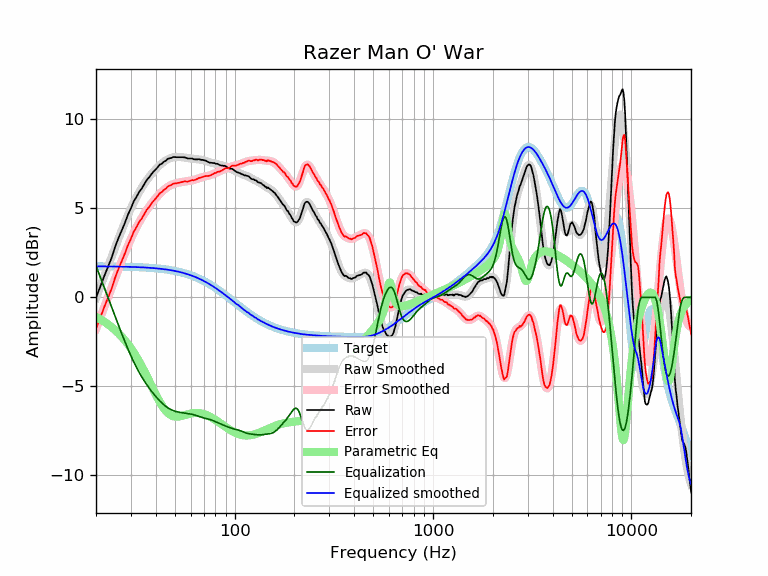

Source data for this figure (header and first rows):
frequency, raw, error, smoothed, error_smoothed, equalization, parametric_eq, equalized_raw, equalized_smoothed, target
20, -0.01, -1.76, -0.03, -1.78, 1.78, -1.10, 1.77, 1.74, 1.74
21, 0.59, -1.15, 0.59, -1.15, 1.15, -1.23, 1.74, 1.74, 1.74
22, 1.19, -0.55, 1.19, -0.55, 0.55, -1.37, 1.74, 1.74, 1.74
23, 1.73, -0.01, 1.76, 0.02, -0.02, -1.52, 1.71, 1.74, 1.74
24, 2.24, 0.50, 2.31, 0.57, -0.57, -1.68, 1.67, 1.74, 1.74
25, 2.86, 1.13, 2.83, 1.10, -1.10, -1.85, 1.76, 1.73, 1.73
26, 3.35, 1.62, 3.32, 1.59, -1.59, -2.03, 1.76, 1.73, 1.73
27, 3.78, 2.05, 3.79, 2.06, -2.06, -2.22, 1.71, 1.73, 1.73
28, 4.20, 2.48, 4.23, 2.50, -2.50, -2.42, 1.69, 1.72, 1.72
29, 4.66, 2.94, 4.63, 2.91, -2.91, -2.64, 1.75, 1.72, 1.72
30, 5.01, 3.30, 5.00, 3.29, -3.29, -2.87, 1.72, 1.71, 1.71
31, 5.40, 3.69, 5.34, 3.63, -3.63, -3.10, 1.77, 1.71, 1.71
32, 5.65, 3.95, 5.64, 3.94, -3.94, -3.35, 1.71, 1.70, 1.70
33, 5.93, 4.23, 5.91, 4.22, -4.22, -3.61, 1.71, 1.70, 1.70
34, 6.12, 4.43, 6.16, 4.47, -4.47, -3.87, 1.65, 1.69, 1.69
35, 6.36, 4.68, 6.38, 4.70, -4.70, -4.14, 1.66, 1.68, 1.68
36, 6.59, 4.92, 6.58, 4.90, -4.90, -4.41, 1.69, 1.67, 1.67
37, 6.74, 5.07, 6.76, 5.09, -5.09, -4.68, 1.65, 1.66, 1.66
38, 6.92, 5.26, 6.92, 5.26, -5.26, -4.95, 1.65, 1.65, 1.65
39, 7.07, 5.42, 7.07, 5.42, -5.42, -5.21, 1.64, 1.64, 1.64
40, 7.19, 5.55, 7.21, 5.57, -5.57, -5.46, 1.62, 1.63, 1.63
41, 7.33, 5.71, 7.33, 5.71, -5.71, -5.69, 1.62, 1.62, 1.62
42, 7.47, 5.86, 7.44, 5.83, -5.83, -5.90, 1.64, 1.61, 1.61
43, 7.52, 5.92, 7.54, 5.94, -5.94, -6.09, 1.58, 1.60, 1.60
44, 7.63, 6.05, 7.63, 6.04, -6.04, -6.25, 1.59, 1.58, 1.58
45, 7.68, 6.11, 7.70, 6.13, -6.13, -6.39, 1.55, 1.57, 1.57
46, 7.79, 6.24, 7.76, 6.21, -6.21, -6.50, 1.58, 1.55, 1.55
47, 7.82, 6.28, 7.81, 6.27, -6.27, -6.58, 1.55, 1.54, 1.54
48, 7.84, 6.32, 7.84, 6.32, -6.32, -6.64, 1.51, 1.52, 1.52
49, 7.89, 6.39, 7.87, 6.37, -6.37, -6.68, 1.52, 1.50, 1.50
50, 7.89, 6.41, 7.88, 6.40, -6.40, -6.70, 1.49, 1.48, 1.48
51, 7.88, 6.42, 7.89, 6.43, -6.43, -6.71, 1.45, 1.46, 1.46
52, 7.88, 6.44, 7.89, 6.45, -6.45, -6.70, 1.43, 1.44, 1.44
53, 7.88, 6.46, 7.89, 6.47, -6.47, -6.69, 1.41, 1.42, 1.42
54, 7.88, 6.48, 7.88, 6.48, -6.48, -6.67, 1.40, 1.40, 1.40
55, 7.88, 6.50, 7.87, 6.49, -6.49, -6.65, 1.39, 1.38, 1.38
56, 7.87, 6.52, 7.86, 6.51, -6.51, -6.62, 1.36, 1.35, 1.35
57, 7.84, 6.51, 7.84, 6.52, -6.52, -6.60, 1.32, 1.33, 1.33
58, 7.81, 6.51, 7.83, 6.53, -6.53, -6.57, 1.28, 1.30, 1.30
59, 7.81, 6.54, 7.82, 6.54, -6.54, -6.55, 1.27, 1.27, 1.27
60, 7.81, 6.56, 7.80, 6.56, -6.56, -6.53, 1.25, 1.24, 1.24
61, 7.81, 6.59, 7.79, 6.58, -6.58, -6.52, 1.23, 1.22, 1.22
62, 7.77, 6.58, 7.78, 6.60, -6.60, -6.51, 1.17, 1.19, 1.19
63, 7.76, 6.60, 7.77, 6.62, -6.62, -6.50, 1.14, 1.16, 1.16
64, 7.76, 6.64, 7.77, 6.64, -6.64, -6.50, 1.12, 1.12, 1.12
65, 7.76, 6.67, 7.76, 6.67, -6.67, -6.50, 1.09, 1.09, 1.09
66, 7.77, 6.71, 7.75, 6.70, -6.70, -6.51, 1.07, 1.06, 1.06
67, 7.75, 6.72, 7.75, 6.72, -6.72, -6.51, 1.03, 1.02, 1.02
68, 7.73, 6.74, 7.73, 6.74, -6.74, -6.53, 0.98, 0.99, 0.99
69, 7.73, 6.77, 7.72, 6.77, -6.77, -6.55, 0.96, 0.95, 0.95
70, 7.71, 6.79, 7.70, 6.78, -6.78, -6.57, 0.93, 0.92, 0.92
71, 7.70, 6.82, 7.68, 6.80, -6.80, -6.59, 0.90, 0.88, 0.88
72, 7.67, 6.82, 7.66, 6.81, -6.81, -6.62, 0.85, 0.84, 0.84
73, 7.63, 6.82, 7.64, 6.83, -6.83, -6.64, 0.80, 0.81, 0.81
74, 7.60, 6.83, 7.61, 6.85, -6.85, -6.68, 0.75, 0.77, 0.77
75, 7.57, 6.84, 7.59, 6.86, -6.86, -6.71, 0.70, 0.73, 0.73
76, 7.57, 6.88, 7.58, 6.89, -6.89, -6.74, 0.68, 0.69, 0.69
77, 7.56, 6.91, 7.56, 6.91, -6.91, -6.78, 0.65, 0.65, 0.65
78, 7.55, 6.94, 7.55, 6.94, -6.94, -6.82, 0.61, 0.61, 0.61
79, 7.56, 6.99, 7.53, 6.96, -6.96, -6.86, 0.60, 0.57, 0.57
... 553 more rows
